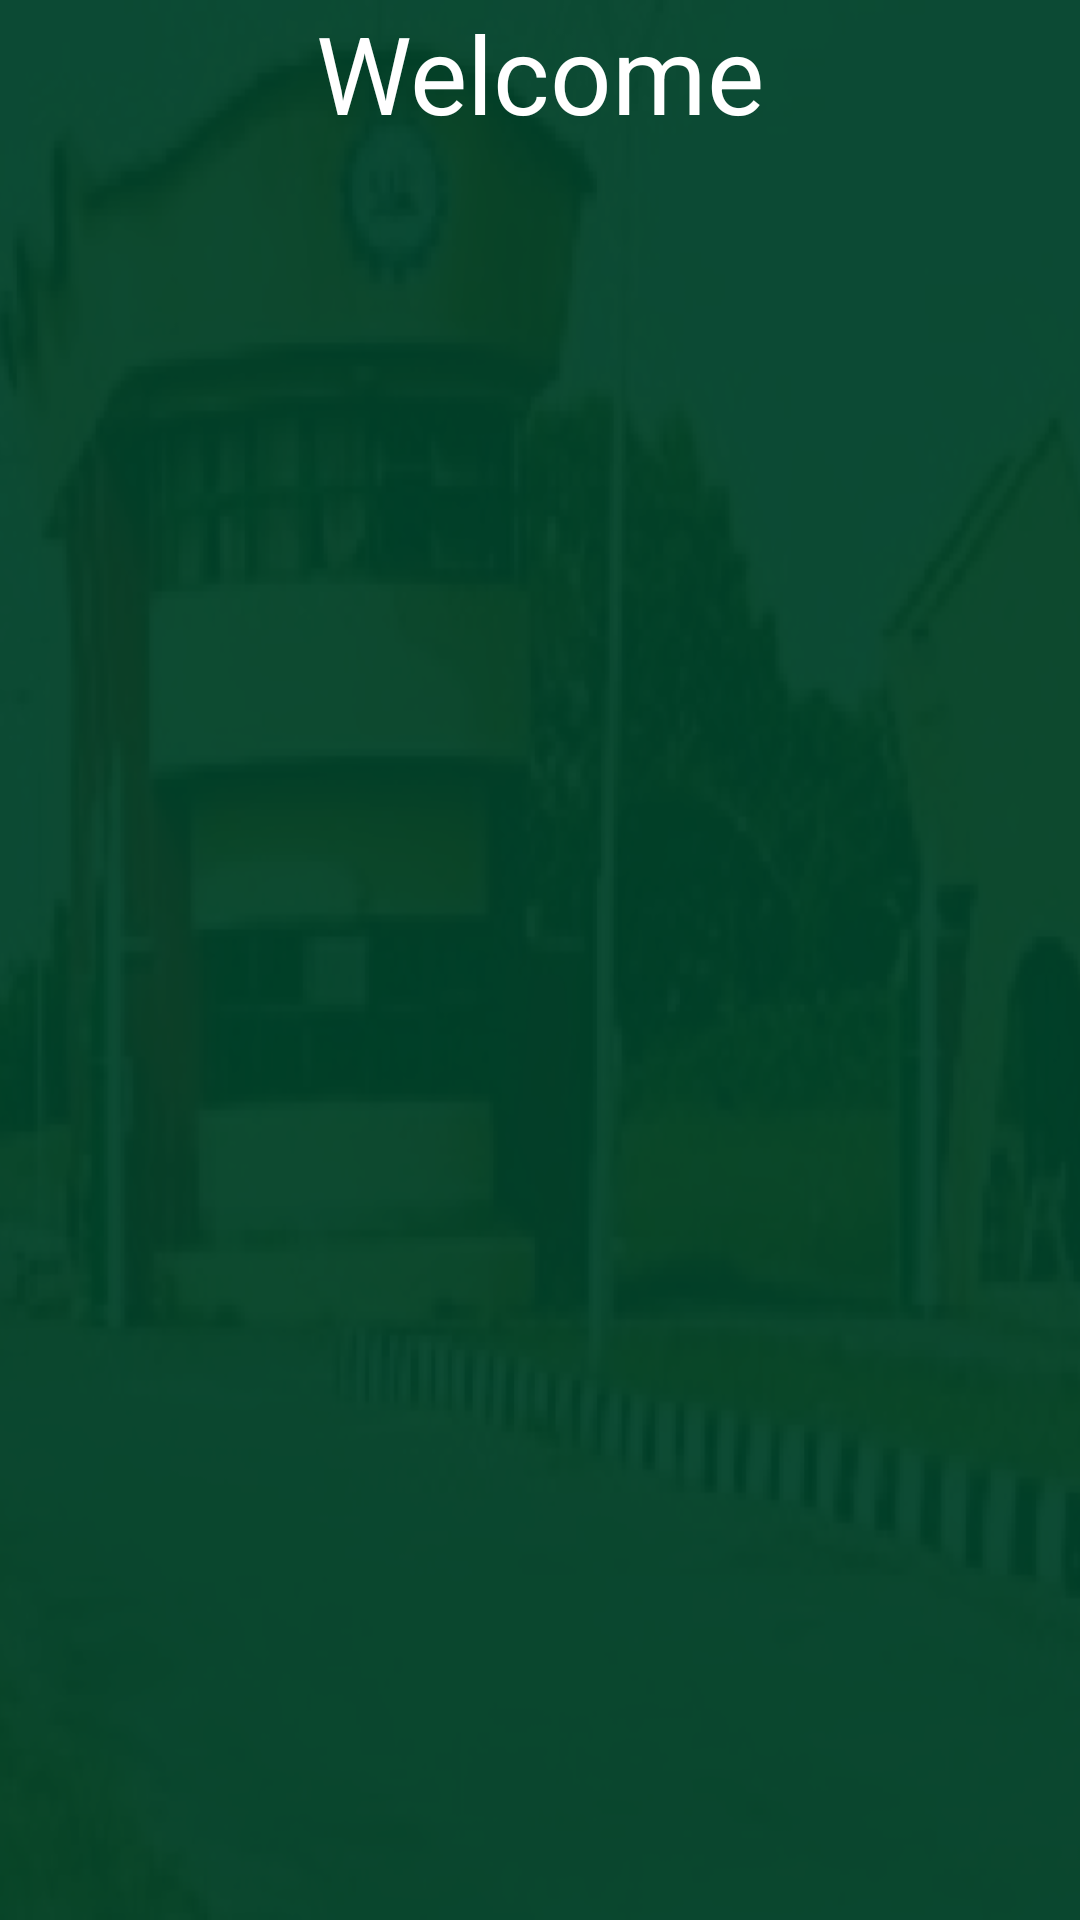

Write the Android layout XML for this screen, with the resource values it uses.
<!-- AndroidManifest.xml: application theme Theme.BiometricSystem -->
<!-- res/layout/home_fragment.xml -->
<?xml version="1.0" encoding="utf-8"?>
<androidx.constraintlayout.widget.ConstraintLayout xmlns:android="http://schemas.android.com/apk/res/android"
    xmlns:app="http://schemas.android.com/apk/res-auto"
    xmlns:tools="http://schemas.android.com/tools"
    android:layout_width="match_parent"
    android:layout_height="match_parent"
    android:background="@drawable/gate_bg"
    tools:context=".HomeFragment">

    <ScrollView
        android:layout_width="match_parent"
        android:layout_height="match_parent"
        android:fillViewport="true"
        android:fitsSystemWindows="true"
        app:layout_constraintEnd_toEndOf="parent"
        app:layout_constraintStart_toStartOf="parent"
        app:layout_constraintTop_toBottomOf="parent">

        <androidx.constraintlayout.widget.ConstraintLayout
            android:layout_width="match_parent"
            android:layout_height="wrap_content"
            android:background="@color/app_green"
            app:layout_constraintTop_toTopOf="parent">

            <TextView
                android:id="@+id/welcome_tv"
                android:layout_width="0dp"
                android:layout_height="wrap_content"
                android:gravity="center"
                android:text="@string/welcome_string"
                android:textColor="@color/white"
                android:textSize="36sp"
                app:layout_constraintEnd_toEndOf="parent"
                app:layout_constraintStart_toStartOf="parent"
                app:layout_constraintTop_toTopOf="parent" />


















































            <androidx.recyclerview.widget.RecyclerView
                android:id="@+id/home_items_recycler"
                android:layout_width="0dp"
                android:layout_height="wrap_content"
                android:layout_marginTop="16dp"
                app:layout_constraintStart_toStartOf="parent"
                app:layout_constraintTop_toBottomOf="@id/welcome_tv"
                tools:listitem="@layout/home_menu_list_item" />
        </androidx.constraintlayout.widget.ConstraintLayout>
    </ScrollView>
</androidx.constraintlayout.widget.ConstraintLayout>
<!-- res/layout/home_menu_list_item.xml (included above) -->
<?xml version="1.0" encoding="utf-8"?>
<androidx.constraintlayout.widget.ConstraintLayout xmlns:android="http://schemas.android.com/apk/res/android"
    android:layout_width="match_parent"
    android:layout_height="wrap_content"
    android:layout_marginVertical="12dp"
    android:layout_marginHorizontal="12dp"
    xmlns:app="http://schemas.android.com/apk/res-auto">

    <androidx.cardview.widget.CardView
        android:layout_width="0dp"
        android:layout_height="250dp"
        app:cardElevation="10dp"
        app:cardBackgroundColor="@color/bg_gray"
        app:cardCornerRadius="32dp"
        app:layout_constraintStart_toStartOf="parent"
        app:layout_constraintTop_toTopOf="parent">

        <FrameLayout
            android:layout_width="wrap_content"
            android:layout_height="wrap_content"
            android:layout_gravity="center">
            <ImageView
                android:id="@+id/card_bg"
                android:layout_width="wrap_content"
                android:layout_height="wrap_content"
                android:src="@drawable/examinations"
                />
            <TextView
                android:id="@+id/title"
                android:layout_width="match_parent"
                android:layout_height="wrap_content"
                android:text="Examination Attendance"
                android:gravity="center"
                android:paddingHorizontal="12dp"
                android:alpha="0.8"
                android:paddingVertical="12dp"
                android:textStyle="bold"
                android:background="@color/white"
                android:layout_gravity="center_vertical|center_horizontal"
                android:textSize="32sp"
                android:textColor="@color/black"/>

        </FrameLayout>

    </androidx.cardview.widget.CardView>

</androidx.constraintlayout.widget.ConstraintLayout>
<!-- resources referenced by this layout -->
<resources>
  <color name="app_green">#F201422A</color>
  <color name="bg_gray">#f2f2f7</color>
  <color name="black">#FF000000</color>
  <color name="white">#FFFFFFFF</color>
  <!-- drawable examinations: png bitmap (drawable, 85984 bytes) -->
  <!-- drawable gate_bg: png bitmap (drawable, 387228 bytes) -->
  <string name="welcome_string">Welcome</string>
  <style name="Theme.BiometricSystem" parent="Base.Theme.BiometricSystem">
          <item name="colorPrimary">@color/app_green</item>
      </style>
  <style name="Base.Theme.BiometricSystem" parent="Theme.Material3.Light.NoActionBar">
          
          
      </style>
</resources>
